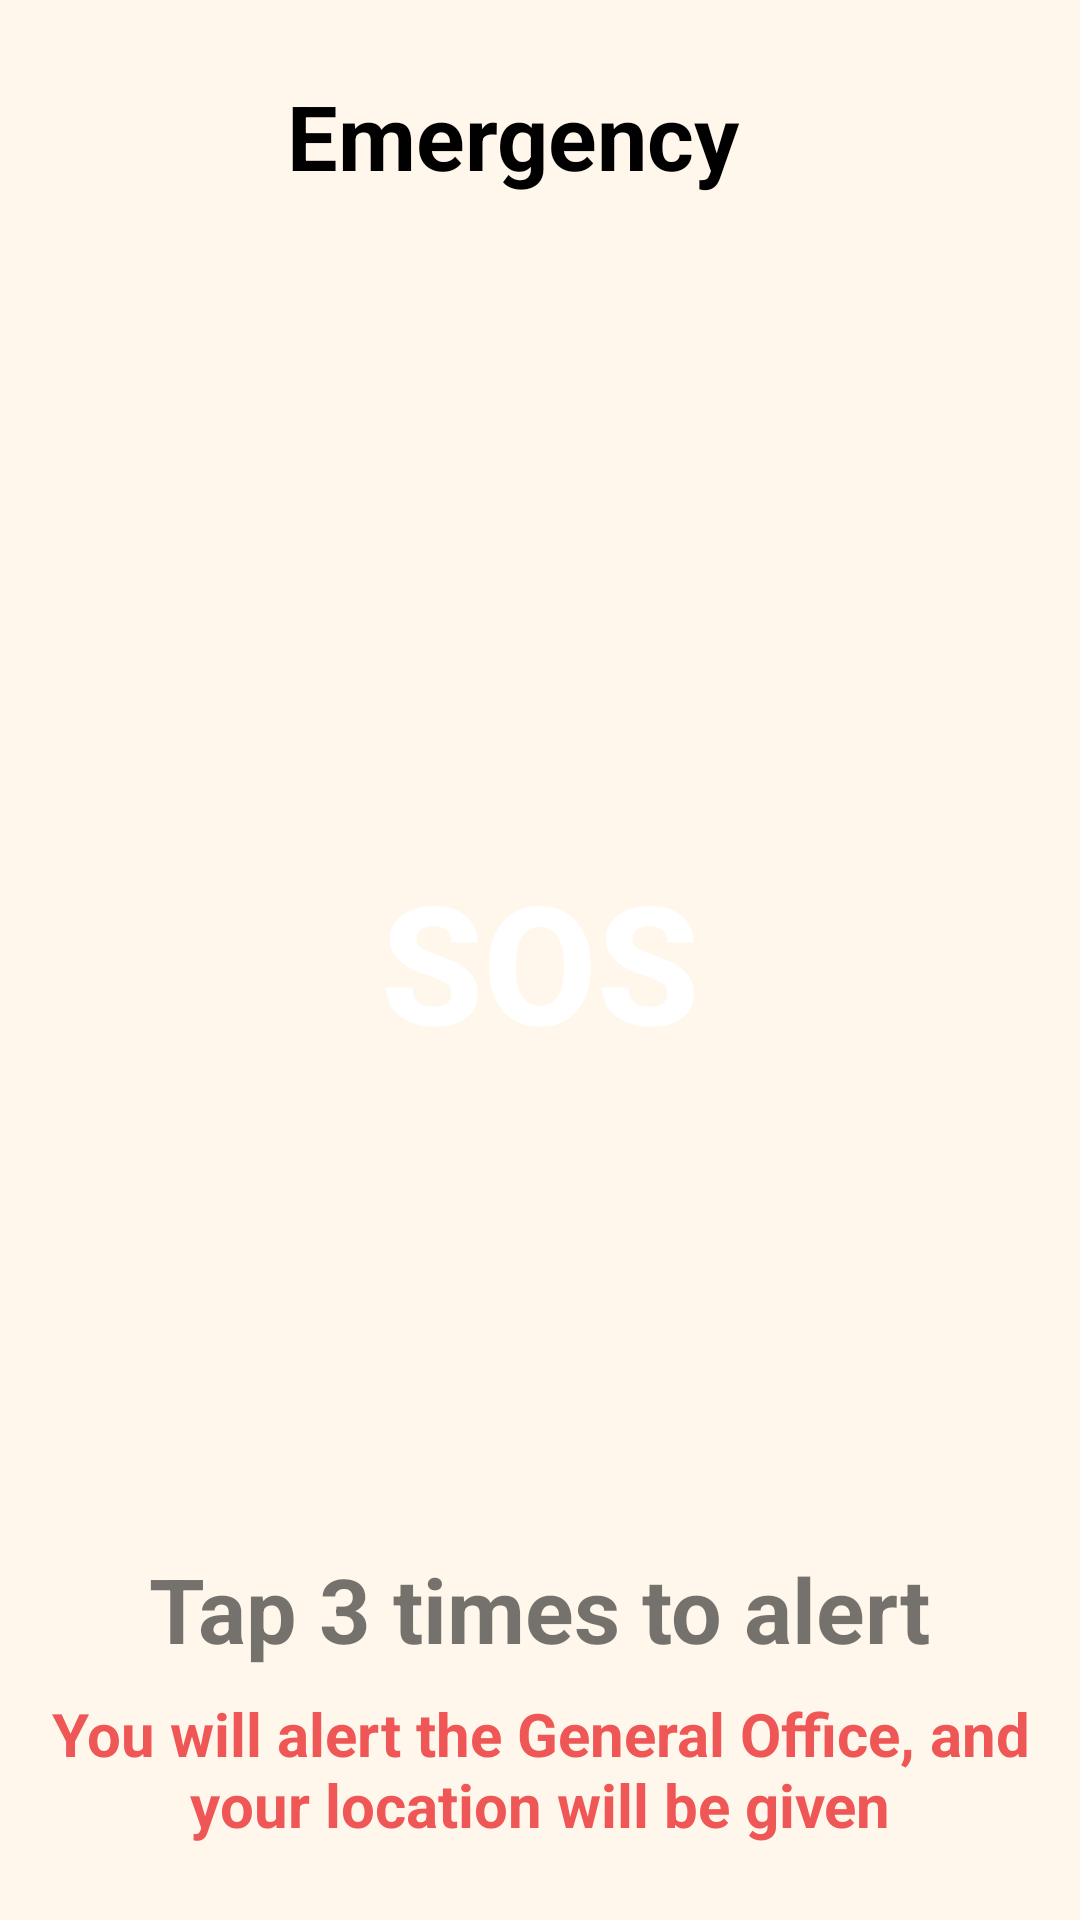

The Android layout XML behind this screen, and the referenced resources:
<!-- AndroidManifest.xml: application theme AppTheme -->
<!-- res/layout/activity_sospage.xml -->
<?xml version="1.0" encoding="utf-8"?>
<androidx.constraintlayout.widget.ConstraintLayout xmlns:android="http://schemas.android.com/apk/res/android"
    xmlns:app="http://schemas.android.com/apk/res-auto"
    xmlns:tools="http://schemas.android.com/tools"
    android:layout_width="match_parent"
    android:layout_height="match_parent"
    tools:context=".SOSPage"
    android:background="#FFF7EB"
    style="@style/SCREEN"
    >

    <LinearLayout
        android:layout_width="0dp"
        android:layout_height="wrap_content"
        android:orientation="horizontal"
        app:layout_constraintTop_toTopOf="parent"
        app:layout_constraintStart_toStartOf="parent"
        app:layout_constraintEnd_toEndOf="parent"
        android:paddingBottom="30dp"
        >

        
        <ImageView
            android:id="@+id/sosBackArrow"
            android:layout_width="wrap_content"
            android:layout_height="wrap_content"
            android:src="@drawable/back_arrow_black"
            android:contentDescription="Back Arrow"
            android:layout_marginStart="16dp"
            android:layout_marginTop="35dp"/>

        
        <TextView
            android:id="@+id/sosTitle"
            android:layout_width="0dp"
            android:layout_height="wrap_content"
            android:text="Emergency"
            android:textAlignment="center"
            android:paddingRight="50dp"
            android:textColor="@color/black"
            android:textSize="30sp"
            android:textStyle="bold"
            android:layout_marginStart="16dp"
            android:layout_marginTop="25dp"
            android:layout_weight="1" />
    </LinearLayout>

    <RelativeLayout
        android:layout_width="match_parent"
        android:layout_height="match_parent">

        
        <Button
            android:id="@+id/sosButton"
            android:layout_width="300dp"
            android:layout_height="300dp"
            android:layout_centerInParent="true"
            android:layout_marginBottom="30dp"
            android:background="@drawable/sos_button_background"
            android:text="SOS"
            android:textStyle="bold"
            android:textColor="#FFFFFF"
            android:textSize="55dp" />

        
        <TextView
            android:id="@+id/sosDescription"
            android:layout_width="wrap_content"
            android:layout_height="wrap_content"
            android:layout_below="@id/sosButton"
            android:layout_centerHorizontal="true"
            android:layout_marginTop="16dp"
            android:text="Tap 3 times to alert"
            android:textSize="30dp"
            android:textStyle="bold"/>

        <TextView
            android:id="@+id/locationInfo"
            android:layout_width="350dp"
            android:textAlignment="center"
            android:layout_height="wrap_content"
            android:layout_below="@id/sosDescription"
            android:layout_centerHorizontal="true"
            android:layout_marginTop="8dp"
            android:text="You will alert the General Office, and your location will be given"
            android:textSize="20sp"
            android:textStyle="bold"
            android:textColor="#EF5757"/>
    </RelativeLayout>


</androidx.constraintlayout.widget.ConstraintLayout>
<!-- resources referenced by this layout -->
<resources>
  <color name="black">#FF000000</color>
  <style name="SCREEN">
          <item name="android:background">@color/background</item>
      </style>
  <style name="AppTheme" parent="Theme.AppCompat.DayNight.NoActionBar" />
  <color name="background">#FFF7EB</color>
</resources>
